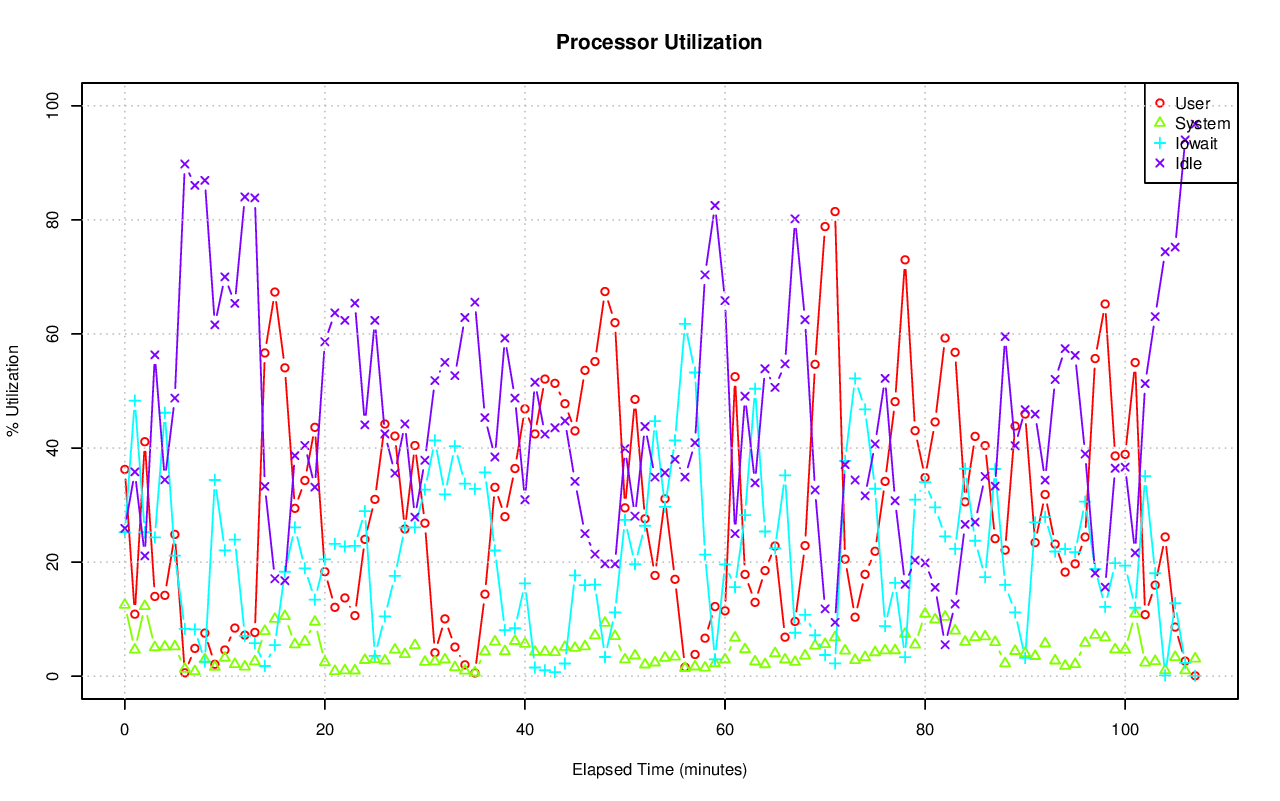

Values plotted in this chart, from the file beside it:
# hostname; interval; timestamp; CPU; %user; %nice; %system; %iowait; %steal; %idle
pgxl7; 60; 1440229426; -1; 36.25; 0.00; 12.50; 25.23; 0.11; 25.91
pgxl7; 60; 1440229426; 0; 33.66; 0.00; 11.22; 32.43; 0.18; 22.51
pgxl7; 60; 1440229426; 1; 27.67; 0.00; 11.96; 27.44; 0.07; 32.85
pgxl7; 60; 1440229426; 2; 38.03; 0.00; 12.65; 32.98; 0.16; 16.18
pgxl7; 60; 1440229426; 3; 45.48; 0.00; 14.18; 8.32; 0.03; 31.99
pgxl7; 60; 1440229486; -1; 10.87; 0.00; 4.64; 48.31; 0.37; 35.82
pgxl7; 60; 1440229486; 0; 12.16; 0.00; 7.99; 40.78; 0.45; 38.63
pgxl7; 60; 1440229486; 1; 10.74; 0.00; 3.58; 57.23; 0.23; 28.21
pgxl7; 60; 1440229486; 2; 11.93; 0.00; 3.89; 52.01; 0.62; 31.55
pgxl7; 60; 1440229486; 3; 8.69; 0.00; 3.07; 43.45; 0.16; 44.64
pgxl7; 60; 1440229546; -1; 41.11; 0.00; 12.27; 25.23; 0.31; 21.09
pgxl7; 60; 1440229546; 0; 42.30; 0.00; 20.13; 15.99; 0.46; 21.12
pgxl7; 60; 1440229546; 1; 37.01; 0.00; 9.21; 28.28; 0.29; 25.21
pgxl7; 60; 1440229546; 2; 49.48; 0.00; 11.39; 30.04; 0.27; 8.81
pgxl7; 60; 1440229546; 3; 35.41; 0.00; 8.10; 26.86; 0.25; 29.37
pgxl7; 60; 1440229606; -1; 13.98; 0.00; 5.06; 24.33; 0.28; 56.34
pgxl7; 60; 1440229606; 0; 12.16; 0.00; 5.39; 13.29; 0.33; 68.83
pgxl7; 60; 1440229606; 1; 15.01; 0.00; 4.70; 23.57; 0.23; 56.48
pgxl7; 60; 1440229606; 2; 18.27; 0.00; 7.22; 47.44; 0.41; 26.66
pgxl7; 60; 1440229606; 3; 10.75; 0.00; 3.08; 14.23; 0.14; 71.80
pgxl7; 60; 1440229666; -1; 14.17; 0.00; 5.16; 46.19; 0.05; 34.43
pgxl7; 60; 1440229666; 0; 11.15; 0.00; 3.73; 34.23; 0.03; 50.85
pgxl7; 60; 1440229666; 1; 14.25; 0.00; 5.28; 48.14; 0.03; 32.29
pgxl7; 60; 1440229666; 2; 22.82; 0.00; 8.31; 66.04; 0.10; 2.73
pgxl7; 60; 1440229666; 3; 8.56; 0.00; 3.36; 36.67; 0.03; 51.38
pgxl7; 60; 1440229726; -1; 24.85; 0.00; 5.21; 21.14; 0.04; 48.76
pgxl7; 60; 1440229726; 0; 15.59; 0.00; 3.05; 15.83; 0.03; 65.50
pgxl7; 60; 1440229726; 1; 32.23; 0.00; 5.79; 23.35; 0.05; 38.59
pgxl7; 60; 1440229726; 2; 41.16; 0.00; 8.62; 30.49; 0.05; 19.68
pgxl7; 60; 1440229726; 3; 10.61; 0.00; 3.40; 15.00; 0.03; 70.95
pgxl7; 60; 1440229786; -1; 0.59; 0.00; 1.27; 8.30; 0.05; 89.79
pgxl7; 60; 1440229786; 0; 0.59; 0.00; 3.66; 0.00; 0.02; 95.74
pgxl7; 60; 1440229786; 1; 0.23; 0.00; 0.52; 0.00; 0.00; 99.25
pgxl7; 60; 1440229786; 2; 1.56; 0.00; 0.91; 33.90; 0.15; 63.47
pgxl7; 60; 1440229786; 3; 0.02; 0.00; 0.00; 0.00; 0.00; 99.98
pgxl7; 60; 1440229846; -1; 4.87; 0.00; 0.85; 8.20; 0.02; 86.06
pgxl7; 60; 1440229846; 0; 11.82; 0.00; 0.42; 0.03; 0.00; 87.73
pgxl7; 60; 1440229846; 1; 0.15; 0.00; 0.20; 1.51; 0.00; 98.14
pgxl7; 60; 1440229846; 2; 7.50; 0.00; 1.93; 31.56; 0.05; 58.95
pgxl7; 60; 1440229846; 3; 0.02; 0.00; 0.80; 0.00; 0.00; 99.18
pgxl7; 60; 1440229906; -1; 7.55; 0.00; 2.92; 2.56; 0.05; 86.92
pgxl7; 60; 1440229906; 0; 2.54; 0.00; 0.64; 2.30; 0.14; 94.38
pgxl7; 60; 1440229906; 1; 1.25; 0.00; 1.49; 3.53; 0.03; 93.70
pgxl7; 60; 1440229906; 2; 25.79; 0.00; 9.18; 1.26; 0.02; 63.76
pgxl7; 60; 1440229906; 3; 0.45; 0.00; 0.35; 3.18; 0.03; 95.97
pgxl7; 60; 1440229966; -1; 2.09; 0.00; 1.61; 34.40; 0.32; 61.59
pgxl7; 60; 1440229966; 0; 0.19; 0.00; 0.41; 32.98; 0.50; 65.92
pgxl7; 60; 1440229966; 1; 4.27; 0.00; 3.00; 39.16; 0.19; 53.38
pgxl7; 60; 1440229966; 2; 3.84; 0.00; 2.14; 45.87; 0.48; 47.66
pgxl7; 60; 1440229966; 3; 0.09; 0.00; 0.87; 20.13; 0.10; 78.81
pgxl7; 60; 1440230026; -1; 4.59; 0.00; 3.22; 22.07; 0.10; 70.02
pgxl7; 60; 1440230026; 0; 0.17; 0.00; 1.07; 0.54; 0.00; 98.22
pgxl7; 60; 1440230026; 1; 5.32; 0.00; 4.23; 4.09; 0.03; 86.32
pgxl7; 60; 1440230026; 2; 8.23; 0.00; 4.22; 86.74; 0.28; 0.53
pgxl7; 60; 1440230026; 3; 4.81; 0.00; 3.40; 0.05; 0.07; 91.67
pgxl7; 60; 1440230086; -1; 8.44; 0.00; 2.10; 23.95; 0.16; 65.36
pgxl7; 60; 1440230086; 0; 2.71; 0.00; 0.91; 3.11; 0.03; 93.24
pgxl7; 60; 1440230086; 1; 12.55; 0.00; 2.86; 17.74; 0.10; 66.75
pgxl7; 60; 1440230086; 2; 18.05; 0.00; 3.56; 75.45; 0.46; 2.48
pgxl7; 60; 1440230086; 3; 1.22; 0.00; 1.21; 3.16; 0.09; 94.32
... 480 more rows
